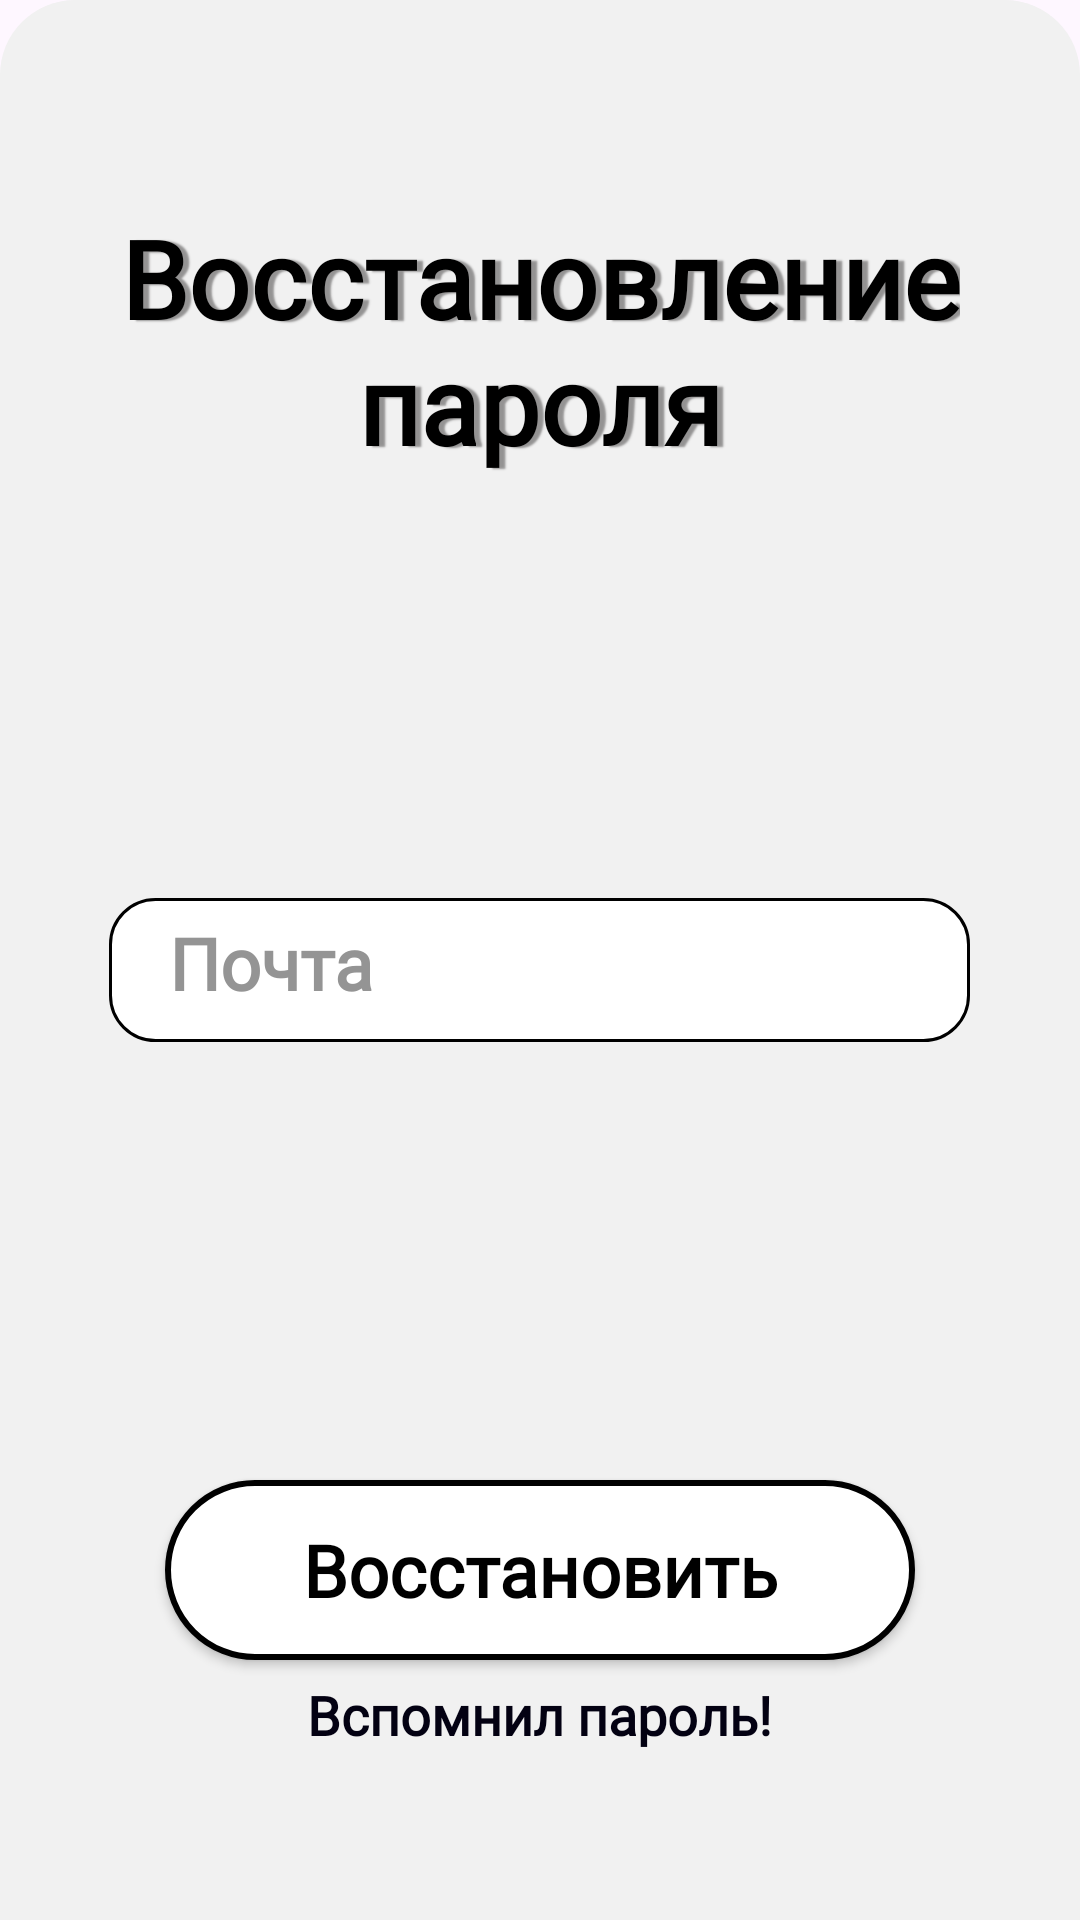

Write the Android layout XML for this screen, with the resource values it uses.
<!-- AndroidManifest.xml: application theme Theme.Shop_project -->
<!-- res/layout/password_recovery.xml -->
<?xml version="1.0" encoding="utf-8"?>
<androidx.constraintlayout.widget.ConstraintLayout xmlns:android="http://schemas.android.com/apk/res/android"
    xmlns:tools="http://schemas.android.com/tools"
    android:layout_width="match_parent"
    android:layout_height="match_parent">
    <FrameLayout
        android:layout_width="match_parent"
        android:layout_height="687dp"
        android:background="@drawable/bkg_for_sheet"
        tools:ignore="MissingConstraints">

        <EditText
            android:id="@+id/tb_email"
            style="@style/tb_style"
            android:layout_width="287dp"
            android:layout_height="48dp"
            android:autofillHints=""
            android:hint="@string/hint_email"
            android:inputType="textEmailAddress"
            android:layout_gravity="center"
            android:translationY="-20dp" />

        <androidx.appcompat.widget.AppCompatButton
            android:id="@+id/btn_recover"
            style="@style/btn_style"
            android:layout_width="250dp"
            android:layout_height="60dp"
            android:text="@string/recover"
            android:layout_gravity="center"
            android:translationY="180dp" />

        <TextView
            android:id="@+id/link_remembered"
            android:layout_width="wrap_content"
            android:layout_height="wrap_content"
            android:fontFamily="@font/jura_light"
            android:minHeight="48dp"
            android:text="@string/remembered"
            android:textColor="#030112"
            android:textSize="18sp"
            android:textStyle="bold"
            android:layout_gravity="center"
            android:translationY="240dp" />

        <TextView
            android:id="@+id/text_name_shop"
            style="@style/style_sheet_text"

            android:layout_width="wrap_content"
            android:layout_height="wrap_content"
            android:translationY="-230dp"
            android:layout_gravity="center"
            android:textAlignment="center"
            android:text="@string/rec_password" />

    </FrameLayout>
</androidx.constraintlayout.widget.ConstraintLayout>
<!-- resources referenced by this layout -->
<resources>
  <!-- drawable bkg_for_sheet (drawable) -->
  <?xml version="1.0" encoding="utf-8"?>
  <shape xmlns:android="http://schemas.android.com/apk/res/android">
      <solid android:color="#F1F1F1"/>
      <corners android:topLeftRadius="25dp" android:topRightRadius="25dp"/>
  </shape>
  <string name="hint_email">Почта</string>
  <string name="rec_password">Восстановление\nпароля</string>
  <string name="recover">Восстановить</string>
  <string name="remembered">Вспомнил пароль!</string>
  <style name="btn_style">
          <item name="android:background">@drawable/custom_bkg_btn</item>
          <item name="android:fontFamily">@font/jura_light</item>
          <item name="android:textAllCaps">false</item>
          <item name="android:textColor">#000000</item>
          <item name="android:textColorLink">#FFFFFF</item>
          <item name="android:textSize">24sp</item>
          <item name="android:textStyle">bold</item>
      </style>
  <style name="style_sheet_text">
          <item name="android:fontFamily">@font/jura_light</item>
          <item name="android:shadowColor">#949393</item>
          <item name="android:shadowDx">6</item>
          <item name="android:shadowDy">1</item>
          <item name="android:shadowRadius">1</item>
          <item name="android:textColor">#000000</item>
          <item name="android:textSize">36sp</item>
          <item name="android:textStyle">bold</item>
      </style>
  <style name="tb_style">
          <item name="android:background">@drawable/custom_tb</item>
          <item name="android:ems">10</item>
          <item name="android:fontFamily">@font/jura_light</item>
          <item name="android:paddingLeft">20dp</item>
          <item name="android:paddingBottom">5dp</item>
          <item name="android:shadowColor">#000000</item>
          <item name="android:textColorHint">#949494</item>
          <item name="android:textSize">24sp</item>
          <item name="android:textStyle">bold</item>
      </style>
  <style name="Theme.Shop_project" parent="Base.Theme.Shop_project" />
  <!-- drawable custom_bkg_btn (drawable) -->
  <?xml version="1.0" encoding="utf-8"?>
  <shape xmlns:android="http://schemas.android.com/apk/res/android" android:shape="rectangle">
      <solid android:color="#FFFFFF"/>
      <stroke android:color="#000000" android:width="2dp"/>
      <corners android:radius="60dp"/>
  </shape>
  <!-- drawable custom_tb (drawable) -->
  <?xml version="1.0" encoding="utf-8"?>
  <shape xmlns:android="http://schemas.android.com/apk/res/android" android:shape="rectangle">
      <solid android:color="@color/white"/>
      <stroke android:color="#000000" android:width="1dp"/>
      <corners android:radius="15dp"/>
  </shape>
  <style name="Base.Theme.Shop_project" parent="Theme.Material3.DayNight.NoActionBar">
          
          
      </style>
  <!-- not gathered from this repository: default colours our renderer supplied (Android Studio template values) -->
  <color name="white">#FFFFFFFF</color>
</resources>
